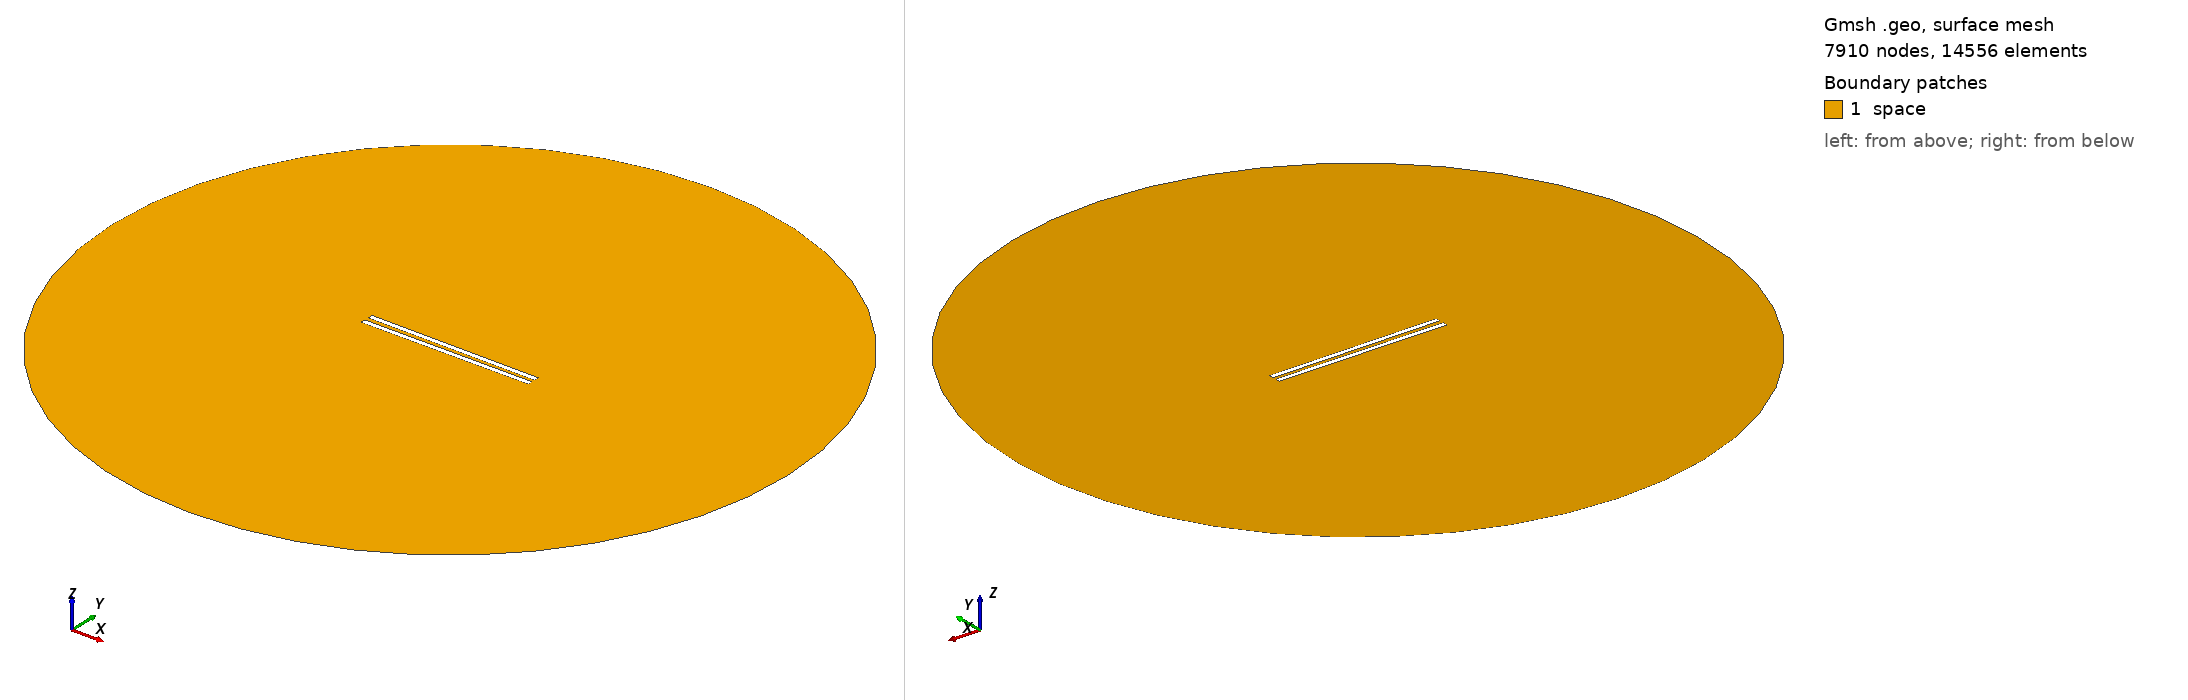

Gmsh geometry script, surface-meshed: 7910 nodes, 14556 surface elements. Boundary patches (legend numbers): 1 space. Left view from above one corner, right view from below the opposite corner. Legend entries are the model's physical surfaces. The drawing asked Gmsh for element sizes between 1% and 20% of the model's largest extent; the script's own settings can give other sizes.

=== 767.geo (drawn) ===
// Set the geometry kernel
SetFactory("OpenCASCADE");

//---------------------------------------
// Rectangles
//---------------------------------------

// Rectangle 1 (top)
Point(1) = {-49.51111111111111, 1.0833333333333333, 0, 1.0};
Point(2) = {49.51111111111111, 1.0833333333333333, 0, 1.0};
Point(3) = {49.51111111111111, 4.105555555555555, 0, 1.0};
Point(4) = {-49.51111111111111, 4.105555555555555, 0, 1.0};

Line(1) = {1, 2};
Line(2) = {2, 3};
Line(3) = {3, 4};
Line(4) = {4, 1};

Line Loop(1) = {1, 2, 3, 4};
Plane Surface(1) = {1};

Rotate { {0, 0, 1}, {0,  1.0833333333333333,  0}, -0.006 } {
  Surface{1};
}

// Rectangle 2 (bottom)
Point(5) = {-49.51111111111111, -1.0833333333333333, 0, 1.0};
Point(6) = {49.51111111111111, -1.0833333333333333, 0, 1.0};
Point(7) = {49.51111111111111, -4.105555555555555, 0, 1.0};
Point(8) = {-49.51111111111111, -4.105555555555555, 0, 1.0};

Line(5) = {5, 6};
Line(6) = {6, 7};
Line(7) = {7, 8};
Line(8) = {8, 5};

Line Loop(2) = {5, 6, 7, 8};
Plane Surface(2) = {2}; 


//---------------------------------------
// Circle
//---------------------------------------

// Define points
Point(9) = {0, 0, 0};        // Center
Point(10) = {200, 0, 0};     // Start point
Point(11) = {0, 200, 0};     // 90 degrees
Point(12) = {-200, 0, 0};    // 180 degrees
Point(13) = {0, -200, 0};    // 270 degrees

// Define circle arcs (each needs start, center, end)
Circle(9) = {10, 9, 11};
Circle(10) = {11, 9, 12};
Circle(11) = {12, 9, 13};
Circle(12) = {13, 9, 10};

// Define curve loop and surface if needed
Curve Loop(3) = {9, 10, 11, 12};
Surface(3) = {3};

//---------------------------------------
// Define Physical Groups
//---------------------------------------                

//--- Physical Curves
// Physical groups for boundaries
Physical Line("force_segment", 10) = {1};
Physical Line("upper_plate", 11) = {2, 3, 4};
Physical Line("lower_plate", 12) = {5, 6, 7, 8};
Physical Line("boundary", 20) = {9, 10, 11, 12};

// Subtract Rectangles from Circle
BooleanDifference{ Surface{3}; Delete; }{ Surface{1}; Surface{2}; Delete; }
//--- Physical Surfaces
Physical Surface("space", 30) = {3};


//---------------------------------------
// Fine mesh near the plates
//--------------------------------------- 

// Define a distance field for mesh refinement
Field[1] = Distance;
Field[1].CurvesList = {1, 2, 3, 4, 5, 6, 7, 8};  // Rectangle curves
Field[1].NumPointsPerCurve = 200;

c = 0.3;
// Define threshold field to control mesh size based on distance to attractor
Field[2] = Threshold;
Field[2].IField = 1;
Field[2].LcMin = c; // Minimum element size near the attractor
Field[2].LcMax = 100*c;  // Maximum element size away from the attractor
Field[2].DistMin = 0.01;
Field[2].DistMax = 40;

Background Field = 2;

//---------------------------------------
// 6. Generate the Mesh
//---------------------------------------
Mesh 2;  // 2D mesh generation
